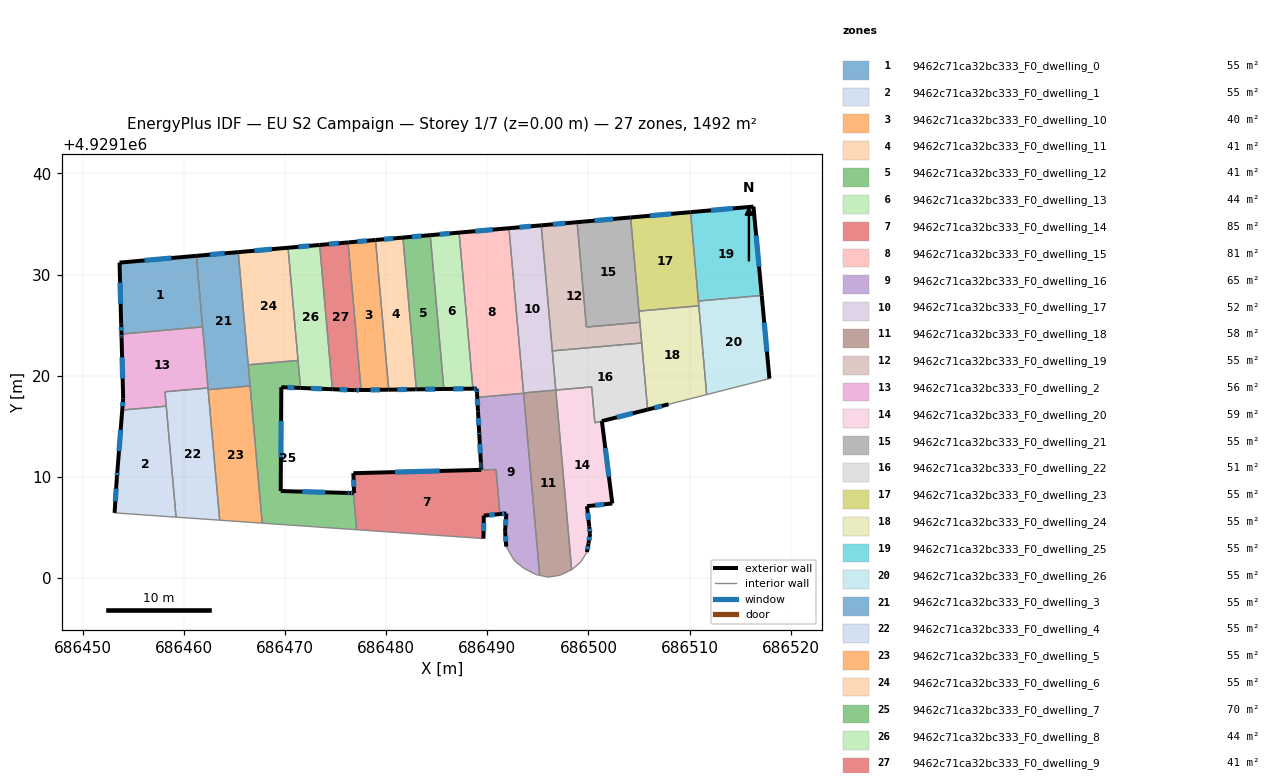
=== STOREY PLAN SPEC (per zone: floor XY polygon, exterior-wall plan segments, windows/doors) ===
zone 1: 9462c71ca32bc333_F0_dwelling_0  (55.2 m²)
  floor: (686461.25, 4929131.85) (686461.87, 4929124.83) (686453.85, 4929124.12) (686453.82, 4929125.14) (686453.66, 4929131.18)
  exterior wall: (686461.25, 4929131.85) – (686453.66, 4929131.18)  [7.6 m]
    window: (686458.78, 4929131.63) – (686456.13, 4929131.40)  [2.8 m²]
  exterior wall: (686453.82, 4929125.14) – (686453.85, 4929124.12)  [1.0 m]
    window: (686453.83, 4929124.80) – (686453.84, 4929124.45)  [0.4 m²]
  exterior wall: (686453.66, 4929131.18) – (686453.82, 4929125.14)  [6.0 m]
    window: (686453.71, 4929129.21) – (686453.77, 4929127.10)  [2.2 m²]
  interior walls: 2
zone 2: 9462c71ca32bc333_F0_dwelling_1  (55.2 m²)
  floor: (686458.28, 4929116.99) (686459.25, 4929106.02) (686453.17, 4929106.45) (686453.40, 4929109.98) (686453.45, 4929110.59) (686453.93, 4929116.61)
  exterior wall: (686453.40, 4929109.98) – (686453.17, 4929106.45)  [3.5 m]
    window: (686453.32, 4929108.83) – (686453.24, 4929107.60)  [1.3 m²]
  exterior wall: (686453.45, 4929110.59) – (686453.40, 4929109.98)  [0.6 m]
    window: (686453.43, 4929110.39) – (686453.42, 4929110.18)  [0.2 m²]
  exterior wall: (686453.93, 4929116.61) – (686453.45, 4929110.59)  [6.0 m]
    window: (686453.77, 4929114.65) – (686453.60, 4929112.55)  [2.2 m²]
  interior walls: 3
zone 3: 9462c71ca32bc333_F0_dwelling_10  (40.2 m²)
  floor: (686478.96, 4929133.41) (686480.27, 4929118.62) (686477.58, 4929118.59) (686477.53, 4929118.59) (686476.24, 4929133.17) (686476.29, 4929133.18)
  exterior wall: (686478.96, 4929133.41) – (686476.29, 4929133.18)  [2.7 m]
    window: (686478.09, 4929133.34) – (686477.16, 4929133.25)  [1.0 m²]
  exterior wall: (686477.58, 4929118.59) – (686480.27, 4929118.62)  [2.7 m]
    window: (686478.45, 4929118.60) – (686479.39, 4929118.61)  [1.0 m²]
  exterior wall: (686477.53, 4929118.59) – (686477.58, 4929118.59)  [0.1 m]
  exterior wall: (686476.29, 4929133.18) – (686476.24, 4929133.17)  [0.1 m]
  interior walls: 2
zone 4: 9462c71ca32bc333_F0_dwelling_11  (40.6 m²)
  floor: (686481.66, 4929133.65) (686482.99, 4929118.65) (686482.89, 4929118.65) (686480.27, 4929118.62) (686478.96, 4929133.41) (686481.56, 4929133.64)
  exterior wall: (686481.56, 4929133.64) – (686478.96, 4929133.41)  [2.6 m]
    window: (686480.72, 4929133.57) – (686479.80, 4929133.49)  [1.0 m²]
  exterior wall: (686481.66, 4929133.65) – (686481.56, 4929133.64)  [0.1 m]
  exterior wall: (686482.89, 4929118.65) – (686482.99, 4929118.65)  [0.1 m]
  exterior wall: (686480.27, 4929118.62) – (686482.89, 4929118.65)  [2.6 m]
    window: (686481.12, 4929118.63) – (686482.04, 4929118.64)  [1.0 m²]
  interior walls: 2
zone 5: 9462c71ca32bc333_F0_dwelling_12  (41.1 m²)
  floor: (686484.37, 4929133.89) (686485.71, 4929118.69) (686482.99, 4929118.65) (686481.66, 4929133.65)
  exterior wall: (686482.99, 4929118.65) – (686485.71, 4929118.69)  [2.7 m]
    window: (686483.87, 4929118.66) – (686484.83, 4929118.68)  [1.0 m²]
  exterior wall: (686484.37, 4929133.89) – (686481.66, 4929133.65)  [2.7 m]
    window: (686483.49, 4929133.81) – (686482.54, 4929133.73)  [1.0 m²]
  interior walls: 2
zone 6: 9462c71ca32bc333_F0_dwelling_13  (44.0 m²)
  floor: (686487.22, 4929134.14) (686488.58, 4929118.72) (686485.71, 4929118.69) (686484.37, 4929133.89)
  exterior wall: (686485.71, 4929118.69) – (686488.58, 4929118.72)  [2.9 m]
    window: (686486.64, 4929118.70) – (686487.65, 4929118.71)  [1.1 m²]
  exterior wall: (686487.22, 4929134.14) – (686484.37, 4929133.89)  [2.9 m]
    window: (686486.29, 4929134.06) – (686485.29, 4929133.97)  [1.0 m²]
  interior walls: 2
zone 7: 9462c71ca32bc333_F0_dwelling_14  (85.3 m²)
  floor: (686490.87, 4929110.73) (686491.26, 4929106.33) (686489.66, 4929106.18) (686489.63, 4929103.91) (686477.09, 4929104.78) (686476.78, 4929108.40) (686476.84, 4929108.40) (686476.77, 4929110.37) (686489.40, 4929110.70)
  exterior wall: (686489.40, 4929110.70) – (686476.77, 4929110.37)  [12.6 m]
    window: (686485.29, 4929110.59) – (686480.88, 4929110.47)  [4.6 m²]
  exterior wall: (686489.66, 4929106.18) – (686491.26, 4929106.33)  [1.6 m]
    window: (686490.18, 4929106.23) – (686490.74, 4929106.28)  [0.6 m²]
  exterior wall: (686489.63, 4929103.91) – (686489.66, 4929106.18)  [2.3 m]
    window: (686489.64, 4929104.65) – (686489.65, 4929105.44)  [0.8 m²]
  exterior wall: (686476.84, 4929108.40) – (686476.78, 4929108.40)  [0.1 m]
  exterior wall: (686476.77, 4929110.37) – (686476.84, 4929108.40)  [2.0 m]
    window: (686476.79, 4929109.73) – (686476.82, 4929109.04)  [0.7 m²]
  interior walls: 4
zone 8: 9462c71ca32bc333_F0_dwelling_15  (80.7 m²)
  floor: (686492.15, 4929134.58) (686493.59, 4929118.26) (686490.23, 4929117.97) (686489.02, 4929117.86) (686488.98, 4929118.28) (686488.97, 4929118.58) (686488.96, 4929118.73) (686488.58, 4929118.72) (686487.22, 4929134.14)
  exterior wall: (686488.97, 4929118.58) – (686488.98, 4929118.28)  [0.3 m]
    window: (686488.97, 4929118.48) – (686488.98, 4929118.38)  [0.1 m²]
  exterior wall: (686488.96, 4929118.73) – (686488.97, 4929118.58)  [0.2 m]
    window: (686488.96, 4929118.68) – (686488.97, 4929118.63)  [0.1 m²]
  exterior wall: (686488.58, 4929118.72) – (686488.96, 4929118.73)  [0.4 m]
    window: (686488.70, 4929118.72) – (686488.84, 4929118.73)  [0.1 m²]
  exterior wall: (686492.15, 4929134.58) – (686487.22, 4929134.14)  [4.9 m]
    window: (686490.54, 4929134.44) – (686488.82, 4929134.29)  [1.8 m²]
  interior walls: 6
zone 9: 9462c71ca32bc333_F0_dwelling_16  (64.9 m²)
  floor: (686493.59, 4929118.26) (686495.18, 4929100.27) (686494.87, 4929100.34) (686493.60, 4929100.98) (686492.66, 4929101.75) (686491.88, 4929103.11) (686491.76, 4929104.64) (686491.89, 4929106.39) (686491.26, 4929106.33) (686490.87, 4929110.74) (686489.41, 4929110.70) (686489.40, 4929110.85) (686489.38, 4929111.15) (686489.38, 4929111.31) (686489.37, 4929111.45) (686489.22, 4929114.14) (686489.20, 4929114.44) (686489.09, 4929116.48) (686489.08, 4929116.50) (686488.98, 4929118.28) (686489.01, 4929117.86)
  exterior wall: (686491.76, 4929104.64) – (686491.88, 4929103.11)  [1.5 m]
    window: (686491.80, 4929104.14) – (686491.84, 4929103.60)  [0.6 m²]
  exterior wall: (686491.89, 4929106.39) – (686491.76, 4929104.64)  [1.8 m]
    window: (686491.85, 4929105.82) – (686491.80, 4929105.21)  [0.6 m²]
  exterior wall: (686491.26, 4929106.33) – (686491.89, 4929106.39)  [0.6 m]
    window: (686491.46, 4929106.35) – (686491.68, 4929106.37)  [0.2 m²]
  exterior wall: (686489.40, 4929110.85) – (686489.41, 4929110.70)  [0.2 m]
    window: (686489.40, 4929110.80) – (686489.41, 4929110.75)  [0.1 m²]
  exterior wall: (686489.38, 4929111.15) – (686489.40, 4929110.85)  [0.3 m]
    window: (686489.39, 4929111.05) – (686489.40, 4929110.95)  [0.1 m²]
  exterior wall: (686489.38, 4929111.31) – (686489.38, 4929111.15)  [0.2 m]
    window: (686489.38, 4929111.26) – (686489.38, 4929111.20)  [0.1 m²]
  exterior wall: (686489.37, 4929111.45) – (686489.38, 4929111.31)  [0.1 m]
  exterior wall: (686489.22, 4929114.14) – (686489.37, 4929111.45)  [2.7 m]
    window: (686489.27, 4929113.27) – (686489.32, 4929112.32)  [1.0 m²]
  exterior wall: (686489.20, 4929114.44) – (686489.22, 4929114.14)  [0.3 m]
    window: (686489.21, 4929114.35) – (686489.21, 4929114.24)  [0.1 m²]
  exterior wall: (686489.09, 4929116.48) – (686489.20, 4929114.44)  [2.0 m]
    window: (686489.12, 4929115.81) – (686489.16, 4929115.10)  [0.7 m²]
  exterior wall: (686489.08, 4929116.50) – (686489.09, 4929116.48)  [0.0 m]
  exterior wall: (686488.98, 4929118.28) – (686489.08, 4929116.50)  [1.8 m]
    window: (686489.02, 4929117.70) – (686489.05, 4929117.08)  [0.7 m²]
  interior walls: 10
zone 10: 9462c71ca32bc333_F0_dwelling_17  (52.3 m²)
  floor: (686495.33, 4929134.86) (686496.77, 4929118.58) (686493.58, 4929118.30) (686492.15, 4929134.58)
  exterior wall: (686495.33, 4929134.86) – (686492.15, 4929134.58)  [3.2 m]
    window: (686494.30, 4929134.77) – (686493.18, 4929134.67)  [1.2 m²]
  interior walls: 4
zone 11: 9462c71ca32bc333_F0_dwelling_18  (58.2 m²)
  floor: (686496.77, 4929118.58) (686498.34, 4929100.83) (686497.20, 4929100.29) (686496.04, 4929100.10) (686495.18, 4929100.27) (686493.58, 4929118.30)
  interior walls: 7
zone 12: 9462c71ca32bc333_F0_dwelling_19  (55.2 m²)
  floor: (686498.88, 4929135.17) (686499.80, 4929124.81) (686505.08, 4929125.28) (686505.27, 4929123.23) (686496.43, 4929122.45) (686495.33, 4929134.86)
  exterior wall: (686498.88, 4929135.17) – (686495.33, 4929134.86)  [3.6 m]
    window: (686497.73, 4929135.07) – (686496.49, 4929134.96)  [1.3 m²]
  interior walls: 5
zone 13: 9462c71ca32bc333_F0_dwelling_2  (55.9 m²)
  floor: (686461.87, 4929124.83) (686462.39, 4929118.96) (686462.39, 4929118.87) (686462.40, 4929118.79) (686458.15, 4929118.41) (686458.28, 4929116.99) (686453.93, 4929116.61) (686454.02, 4929117.77) (686453.86, 4929123.78) (686453.85, 4929124.12)
  exterior wall: (686454.02, 4929117.77) – (686453.93, 4929116.61)  [1.2 m]
    window: (686453.99, 4929117.39) – (686453.96, 4929116.99)  [0.4 m²]
  exterior wall: (686453.86, 4929123.78) – (686454.02, 4929117.77)  [6.0 m]
    window: (686453.91, 4929121.82) – (686453.97, 4929119.72)  [2.2 m²]
  exterior wall: (686453.85, 4929124.12) – (686453.86, 4929123.78)  [0.3 m]
    window: (686453.85, 4929124.01) – (686453.86, 4929123.89)  [0.1 m²]
  interior walls: 7
zone 14: 9462c71ca32bc333_F0_dwelling_20  (59.3 m²)
  floor: (686500.32, 4929118.90) (686500.63, 4929115.34) (686501.33, 4929115.52) (686502.36, 4929107.38) (686499.86, 4929107.11) (686500.08, 4929105.11) (686500.16, 4929104.38) (686500.01, 4929103.42) (686499.85, 4929102.57) (686499.23, 4929101.58) (686498.37, 4929100.85) (686498.34, 4929100.83) (686496.77, 4929118.58)
  exterior wall: (686502.36, 4929107.38) – (686501.33, 4929115.52)  [8.2 m]
    window: (686502.02, 4929110.02) – (686501.66, 4929112.87)  [3.0 m²]
  exterior wall: (686499.86, 4929107.11) – (686502.36, 4929107.38)  [2.5 m]
    window: (686500.67, 4929107.19) – (686501.55, 4929107.29)  [0.9 m²]
  exterior wall: (686500.08, 4929105.11) – (686499.86, 4929107.11)  [2.0 m]
    window: (686500.01, 4929105.76) – (686499.93, 4929106.46)  [0.7 m²]
  exterior wall: (686500.16, 4929104.38) – (686500.08, 4929105.11)  [0.7 m]
    window: (686500.13, 4929104.61) – (686500.10, 4929104.87)  [0.3 m²]
  exterior wall: (686500.01, 4929103.42) – (686500.16, 4929104.38)  [1.0 m]
    window: (686500.06, 4929103.73) – (686500.11, 4929104.06)  [0.4 m²]
  exterior wall: (686499.85, 4929102.57) – (686500.01, 4929103.42)  [0.9 m]
    window: (686499.90, 4929102.84) – (686499.96, 4929103.14)  [0.3 m²]
  interior walls: 7
zone 15: 9462c71ca32bc333_F0_dwelling_21  (55.2 m²)
  floor: (686504.17, 4929135.64) (686505.08, 4929125.28) (686499.80, 4929124.81) (686498.88, 4929135.17)
  exterior wall: (686504.17, 4929135.64) – (686498.88, 4929135.17)  [5.3 m]
    window: (686502.45, 4929135.49) – (686500.60, 4929135.33)  [1.9 m²]
  interior walls: 4
zone 16: 9462c71ca32bc333_F0_dwelling_22  (51.2 m²)
  floor: (686505.27, 4929123.23) (686505.85, 4929116.65) (686500.63, 4929115.34) (686500.32, 4929118.90) (686496.77, 4929118.58) (686496.43, 4929122.45)
  exterior wall: (686501.33, 4929115.52) – (686505.85, 4929116.65)  [4.7 m]
    window: (686502.80, 4929115.89) – (686504.38, 4929116.28)  [1.7 m²]
  interior walls: 6
zone 17: 9462c71ca32bc333_F0_dwelling_23  (55.2 m²)
  floor: (686510.09, 4929136.17) (686510.91, 4929126.91) (686504.99, 4929126.39) (686504.17, 4929135.64)
  exterior wall: (686510.09, 4929136.17) – (686504.17, 4929135.64)  [5.9 m]
    window: (686508.16, 4929136.00) – (686506.09, 4929135.81)  [2.2 m²]
  interior walls: 4
zone 18: 9462c71ca32bc333_F0_dwelling_24  (55.2 m²)
  floor: (686510.91, 4929126.91) (686511.68, 4929118.13) (686507.92, 4929117.18) (686505.85, 4929116.65) (686504.99, 4929126.39)
  exterior wall: (686505.85, 4929116.65) – (686507.92, 4929117.18)  [2.1 m]
    window: (686506.52, 4929116.82) – (686507.25, 4929117.01)  [0.8 m²]
  interior walls: 6
zone 19: 9462c71ca32bc333_F0_dwelling_25  (55.2 m²)
  floor: (686516.31, 4929136.72) (686517.12, 4929127.93) (686510.87, 4929127.38) (686510.09, 4929136.17)
  exterior wall: (686517.12, 4929127.93) – (686516.31, 4929136.72)  [8.8 m]
    window: (686516.86, 4929130.79) – (686516.57, 4929133.86)  [3.2 m²]
  exterior wall: (686516.31, 4929136.72) – (686510.09, 4929136.17)  [6.2 m]
    window: (686514.29, 4929136.54) – (686512.11, 4929136.34)  [2.3 m²]
  interior walls: 2
zone 20: 9462c71ca32bc333_F0_dwelling_26  (55.2 m²)
  floor: (686517.12, 4929127.93) (686517.89, 4929119.72) (686511.68, 4929118.13) (686510.87, 4929127.38)
  exterior wall: (686517.89, 4929119.72) – (686517.12, 4929127.93)  [8.3 m]
    window: (686517.64, 4929122.39) – (686517.37, 4929125.26)  [3.0 m²]
  interior walls: 4
zone 21: 9462c71ca32bc333_F0_dwelling_3  (55.2 m²)
  floor: (686465.39, 4929132.21) (686466.56, 4929118.99) (686462.41, 4929118.62) (686462.40, 4929118.79) (686462.39, 4929118.87) (686462.39, 4929118.96) (686461.25, 4929131.85)
  exterior wall: (686465.39, 4929132.21) – (686461.25, 4929131.85)  [4.2 m]
    window: (686464.04, 4929132.09) – (686462.59, 4929131.97)  [1.5 m²]
  interior walls: 8
zone 22: 9462c71ca32bc333_F0_dwelling_4  (54.5 m²)
  floor: (686462.42, 4929118.62) (686463.56, 4929105.72) (686459.25, 4929106.02) (686458.15, 4929118.41) (686462.40, 4929118.79)
  interior walls: 6
zone 23: 9462c71ca32bc333_F0_dwelling_5  (55.2 m²)
  floor: (686466.56, 4929118.99) (686467.76, 4929105.43) (686463.56, 4929105.72) (686462.42, 4929118.62)
  interior walls: 4
zone 24: 9462c71ca32bc333_F0_dwelling_6  (55.2 m²)
  floor: (686470.31, 4929132.65) (686471.30, 4929121.51) (686466.38, 4929121.08) (686465.39, 4929132.21)
  exterior wall: (686470.31, 4929132.65) – (686465.39, 4929132.21)  [4.9 m]
    window: (686468.71, 4929132.51) – (686466.99, 4929132.36)  [1.8 m²]
  interior walls: 3
zone 25: 9462c71ca32bc333_F0_dwelling_7  (70.5 m²)
  floor: (686471.30, 4929121.51) (686471.54, 4929118.79) (686469.65, 4929118.87) (686469.59, 4929108.61) (686476.12, 4929108.42) (686476.42, 4929108.41) (686476.78, 4929108.40) (686477.09, 4929104.78) (686476.74, 4929104.80) (686476.44, 4929104.83) (686467.76, 4929105.43) (686466.38, 4929121.08)
  exterior wall: (686469.65, 4929118.87) – (686471.54, 4929118.79)  [1.9 m]
    window: (686470.26, 4929118.84) – (686470.93, 4929118.82)  [0.7 m²]
  exterior wall: (686469.59, 4929108.61) – (686469.65, 4929118.87)  [10.3 m]
    window: (686469.61, 4929111.94) – (686469.63, 4929115.53)  [3.8 m²]
  exterior wall: (686476.12, 4929108.42) – (686469.59, 4929108.61)  [6.5 m]
    window: (686474.00, 4929108.48) – (686471.71, 4929108.55)  [2.4 m²]
  exterior wall: (686476.42, 4929108.41) – (686476.12, 4929108.42)  [0.3 m]
    window: (686476.32, 4929108.41) – (686476.22, 4929108.42)  [0.1 m²]
  exterior wall: (686476.78, 4929108.40) – (686476.42, 4929108.41)  [0.4 m]
    window: (686476.66, 4929108.40) – (686476.54, 4929108.41)  [0.1 m²]
  interior walls: 8
zone 26: 9462c71ca32bc333_F0_dwelling_8  (44.2 m²)
  floor: (686473.44, 4929132.92) (686474.70, 4929118.66) (686471.54, 4929118.79) (686470.31, 4929132.65)
  exterior wall: (686473.44, 4929132.92) – (686470.31, 4929132.65)  [3.1 m]
    window: (686472.42, 4929132.84) – (686471.33, 4929132.74)  [1.1 m²]
  exterior wall: (686471.54, 4929118.79) – (686474.70, 4929118.66)  [3.2 m]
    window: (686472.57, 4929118.75) – (686473.67, 4929118.71)  [1.2 m²]
  interior walls: 3
zone 27: 9462c71ca32bc333_F0_dwelling_9  (40.8 m²)
  floor: (686476.24, 4929133.17) (686477.53, 4929118.59) (686476.86, 4929118.58) (686474.70, 4929118.66) (686473.44, 4929132.92)
  exterior wall: (686476.24, 4929133.17) – (686473.44, 4929132.92)  [2.8 m]
    window: (686475.33, 4929133.09) – (686474.35, 4929133.01)  [1.0 m²]
  exterior wall: (686476.86, 4929118.58) – (686477.53, 4929118.59)  [0.7 m]
    window: (686477.08, 4929118.58) – (686477.31, 4929118.58)  [0.2 m²]
  exterior wall: (686474.70, 4929118.66) – (686476.86, 4929118.58)  [2.2 m]
    window: (686475.40, 4929118.64) – (686476.16, 4929118.61)  [0.8 m²]
  interior walls: 2

=== DERIVED (storey summary) ===
Building: EU S2 Campaign
Storey: 1 of 7  (floor level z = 0.00 m)
Storey gross floor area: 1491.5 m²
Zones on this storey: 27
  - 9462c71ca32bc333_F0_dwelling_0: floor 55.2 m²; exterior wall 14.7 m (44.0 m²); 3 window(s) 5.4 m²; WWR 12.2%
  - 9462c71ca32bc333_F0_dwelling_1: floor 55.2 m²; exterior wall 10.2 m (30.6 m²); 3 window(s) 3.7 m²; WWR 12.2%
  - 9462c71ca32bc333_F0_dwelling_10: floor 40.2 m²; exterior wall 5.5 m (16.4 m²); 2 window(s) 2.0 m²; WWR 12.0%
  - 9462c71ca32bc333_F0_dwelling_11: floor 40.6 m²; exterior wall 5.4 m (16.3 m²); 2 window(s) 1.9 m²; WWR 11.8%
  - 9462c71ca32bc333_F0_dwelling_12: floor 41.1 m²; exterior wall 5.4 m (16.3 m²); 2 window(s) 2.0 m²; WWR 12.2%
  - 9462c71ca32bc333_F0_dwelling_13: floor 44.0 m²; exterior wall 5.7 m (17.2 m²); 2 window(s) 2.1 m²; WWR 12.2%
  - 9462c71ca32bc333_F0_dwelling_14: floor 85.3 m²; exterior wall 18.6 m (55.7 m²); 4 window(s) 6.8 m²; WWR 12.2%
  - 9462c71ca32bc333_F0_dwelling_15: floor 80.7 m²; exterior wall 5.8 m (17.3 m²); 4 window(s) 2.1 m²; WWR 12.2%
  - 9462c71ca32bc333_F0_dwelling_16: floor 64.9 m²; exterior wall 11.5 m (34.5 m²); 10 window(s) 4.2 m²; WWR 12.1%
  - 9462c71ca32bc333_F0_dwelling_17: floor 52.3 m²; exterior wall 3.2 m (9.6 m²); 1 window(s) 1.2 m²; WWR 12.2%
  - 9462c71ca32bc333_F0_dwelling_18: floor 58.2 m²
  - 9462c71ca32bc333_F0_dwelling_19: floor 55.2 m²; exterior wall 3.6 m (10.7 m²); 1 window(s) 1.3 m²; WWR 12.2%
  - 9462c71ca32bc333_F0_dwelling_2: floor 55.9 m²; exterior wall 7.5 m (22.5 m²); 3 window(s) 2.8 m²; WWR 12.2%
  - 9462c71ca32bc333_F0_dwelling_20: floor 59.3 m²; exterior wall 15.3 m (45.9 m²); 6 window(s) 5.6 m²; WWR 12.2%
  - 9462c71ca32bc333_F0_dwelling_21: floor 55.2 m²; exterior wall 5.3 m (15.9 m²); 1 window(s) 1.9 m²; WWR 12.2%
  - 9462c71ca32bc333_F0_dwelling_22: floor 51.2 m²; exterior wall 4.7 m (14.0 m²); 1 window(s) 1.7 m²; WWR 12.2%
  - 9462c71ca32bc333_F0_dwelling_23: floor 55.2 m²; exterior wall 5.9 m (17.8 m²); 1 window(s) 2.2 m²; WWR 12.2%
  - 9462c71ca32bc333_F0_dwelling_24: floor 55.2 m²; exterior wall 2.1 m (6.4 m²); 1 window(s) 0.8 m²; WWR 12.2%
  - 9462c71ca32bc333_F0_dwelling_25: floor 55.2 m²; exterior wall 15.1 m (45.2 m²); 2 window(s) 5.5 m²; WWR 12.2%
  - 9462c71ca32bc333_F0_dwelling_26: floor 55.2 m²; exterior wall 8.3 m (24.8 m²); 1 window(s) 3.0 m²; WWR 12.2%
  - 9462c71ca32bc333_F0_dwelling_3: floor 55.2 m²; exterior wall 4.2 m (12.5 m²); 1 window(s) 1.5 m²; WWR 12.2%
  - 9462c71ca32bc333_F0_dwelling_4: floor 54.5 m²
  - 9462c71ca32bc333_F0_dwelling_5: floor 55.2 m²
  - 9462c71ca32bc333_F0_dwelling_6: floor 55.2 m²; exterior wall 4.9 m (14.8 m²); 1 window(s) 1.8 m²; WWR 12.2%
  - 9462c71ca32bc333_F0_dwelling_7: floor 70.5 m²; exterior wall 19.3 m (58.0 m²); 5 window(s) 7.1 m²; WWR 12.2%
  - 9462c71ca32bc333_F0_dwelling_8: floor 44.2 m²; exterior wall 6.3 m (18.9 m²); 2 window(s) 2.3 m²; WWR 12.2%
  - 9462c71ca32bc333_F0_dwelling_9: floor 40.8 m²; exterior wall 5.7 m (17.0 m²); 3 window(s) 2.1 m²; WWR 12.2%
Zone adjacency (shared interzone walls):
  - 9462c71ca32bc333_F0_dwelling_0 ↔ 9462c71ca32bc333_F0_dwelling_2
  - 9462c71ca32bc333_F0_dwelling_0 ↔ 9462c71ca32bc333_F0_dwelling_3
  - 9462c71ca32bc333_F0_dwelling_1 ↔ 9462c71ca32bc333_F0_dwelling_2
  - 9462c71ca32bc333_F0_dwelling_1 ↔ 9462c71ca32bc333_F0_dwelling_4
  - 9462c71ca32bc333_F0_dwelling_10 ↔ 9462c71ca32bc333_F0_dwelling_11
  - 9462c71ca32bc333_F0_dwelling_10 ↔ 9462c71ca32bc333_F0_dwelling_9
  - 9462c71ca32bc333_F0_dwelling_11 ↔ 9462c71ca32bc333_F0_dwelling_12
  - 9462c71ca32bc333_F0_dwelling_12 ↔ 9462c71ca32bc333_F0_dwelling_13
  - 9462c71ca32bc333_F0_dwelling_13 ↔ 9462c71ca32bc333_F0_dwelling_15
  - 9462c71ca32bc333_F0_dwelling_14 ↔ 9462c71ca32bc333_F0_dwelling_16
  - 9462c71ca32bc333_F0_dwelling_14 ↔ 9462c71ca32bc333_F0_dwelling_7
  - 9462c71ca32bc333_F0_dwelling_15 ↔ 9462c71ca32bc333_F0_dwelling_16
  - 9462c71ca32bc333_F0_dwelling_15 ↔ 9462c71ca32bc333_F0_dwelling_17
  - 9462c71ca32bc333_F0_dwelling_15 ↔ 9462c71ca32bc333_F0_dwelling_18
  - 9462c71ca32bc333_F0_dwelling_16 ↔ 9462c71ca32bc333_F0_dwelling_18
  - 9462c71ca32bc333_F0_dwelling_17 ↔ 9462c71ca32bc333_F0_dwelling_18
  - 9462c71ca32bc333_F0_dwelling_17 ↔ 9462c71ca32bc333_F0_dwelling_19
  - 9462c71ca32bc333_F0_dwelling_17 ↔ 9462c71ca32bc333_F0_dwelling_22
  - 9462c71ca32bc333_F0_dwelling_18 ↔ 9462c71ca32bc333_F0_dwelling_20
  - 9462c71ca32bc333_F0_dwelling_19 ↔ 9462c71ca32bc333_F0_dwelling_21
  - 9462c71ca32bc333_F0_dwelling_19 ↔ 9462c71ca32bc333_F0_dwelling_22
  - 9462c71ca32bc333_F0_dwelling_19 ↔ 9462c71ca32bc333_F0_dwelling_24
  - 9462c71ca32bc333_F0_dwelling_2 ↔ 9462c71ca32bc333_F0_dwelling_3
  - 9462c71ca32bc333_F0_dwelling_2 ↔ 9462c71ca32bc333_F0_dwelling_4
  - 9462c71ca32bc333_F0_dwelling_20 ↔ 9462c71ca32bc333_F0_dwelling_22
  - 9462c71ca32bc333_F0_dwelling_21 ↔ 9462c71ca32bc333_F0_dwelling_23
  - 9462c71ca32bc333_F0_dwelling_21 ↔ 9462c71ca32bc333_F0_dwelling_24
  - 9462c71ca32bc333_F0_dwelling_22 ↔ 9462c71ca32bc333_F0_dwelling_24
  - 9462c71ca32bc333_F0_dwelling_23 ↔ 9462c71ca32bc333_F0_dwelling_24
  - 9462c71ca32bc333_F0_dwelling_23 ↔ 9462c71ca32bc333_F0_dwelling_25
  - 9462c71ca32bc333_F0_dwelling_23 ↔ 9462c71ca32bc333_F0_dwelling_26
  - 9462c71ca32bc333_F0_dwelling_24 ↔ 9462c71ca32bc333_F0_dwelling_26
  - 9462c71ca32bc333_F0_dwelling_25 ↔ 9462c71ca32bc333_F0_dwelling_26
  - 9462c71ca32bc333_F0_dwelling_3 ↔ 9462c71ca32bc333_F0_dwelling_4
  - 9462c71ca32bc333_F0_dwelling_3 ↔ 9462c71ca32bc333_F0_dwelling_5
  - 9462c71ca32bc333_F0_dwelling_3 ↔ 9462c71ca32bc333_F0_dwelling_6
  - 9462c71ca32bc333_F0_dwelling_3 ↔ 9462c71ca32bc333_F0_dwelling_7
  - 9462c71ca32bc333_F0_dwelling_4 ↔ 9462c71ca32bc333_F0_dwelling_5
  - 9462c71ca32bc333_F0_dwelling_5 ↔ 9462c71ca32bc333_F0_dwelling_7
  - 9462c71ca32bc333_F0_dwelling_6 ↔ 9462c71ca32bc333_F0_dwelling_7
  - 9462c71ca32bc333_F0_dwelling_6 ↔ 9462c71ca32bc333_F0_dwelling_8
  - 9462c71ca32bc333_F0_dwelling_7 ↔ 9462c71ca32bc333_F0_dwelling_8
  - 9462c71ca32bc333_F0_dwelling_8 ↔ 9462c71ca32bc333_F0_dwelling_9